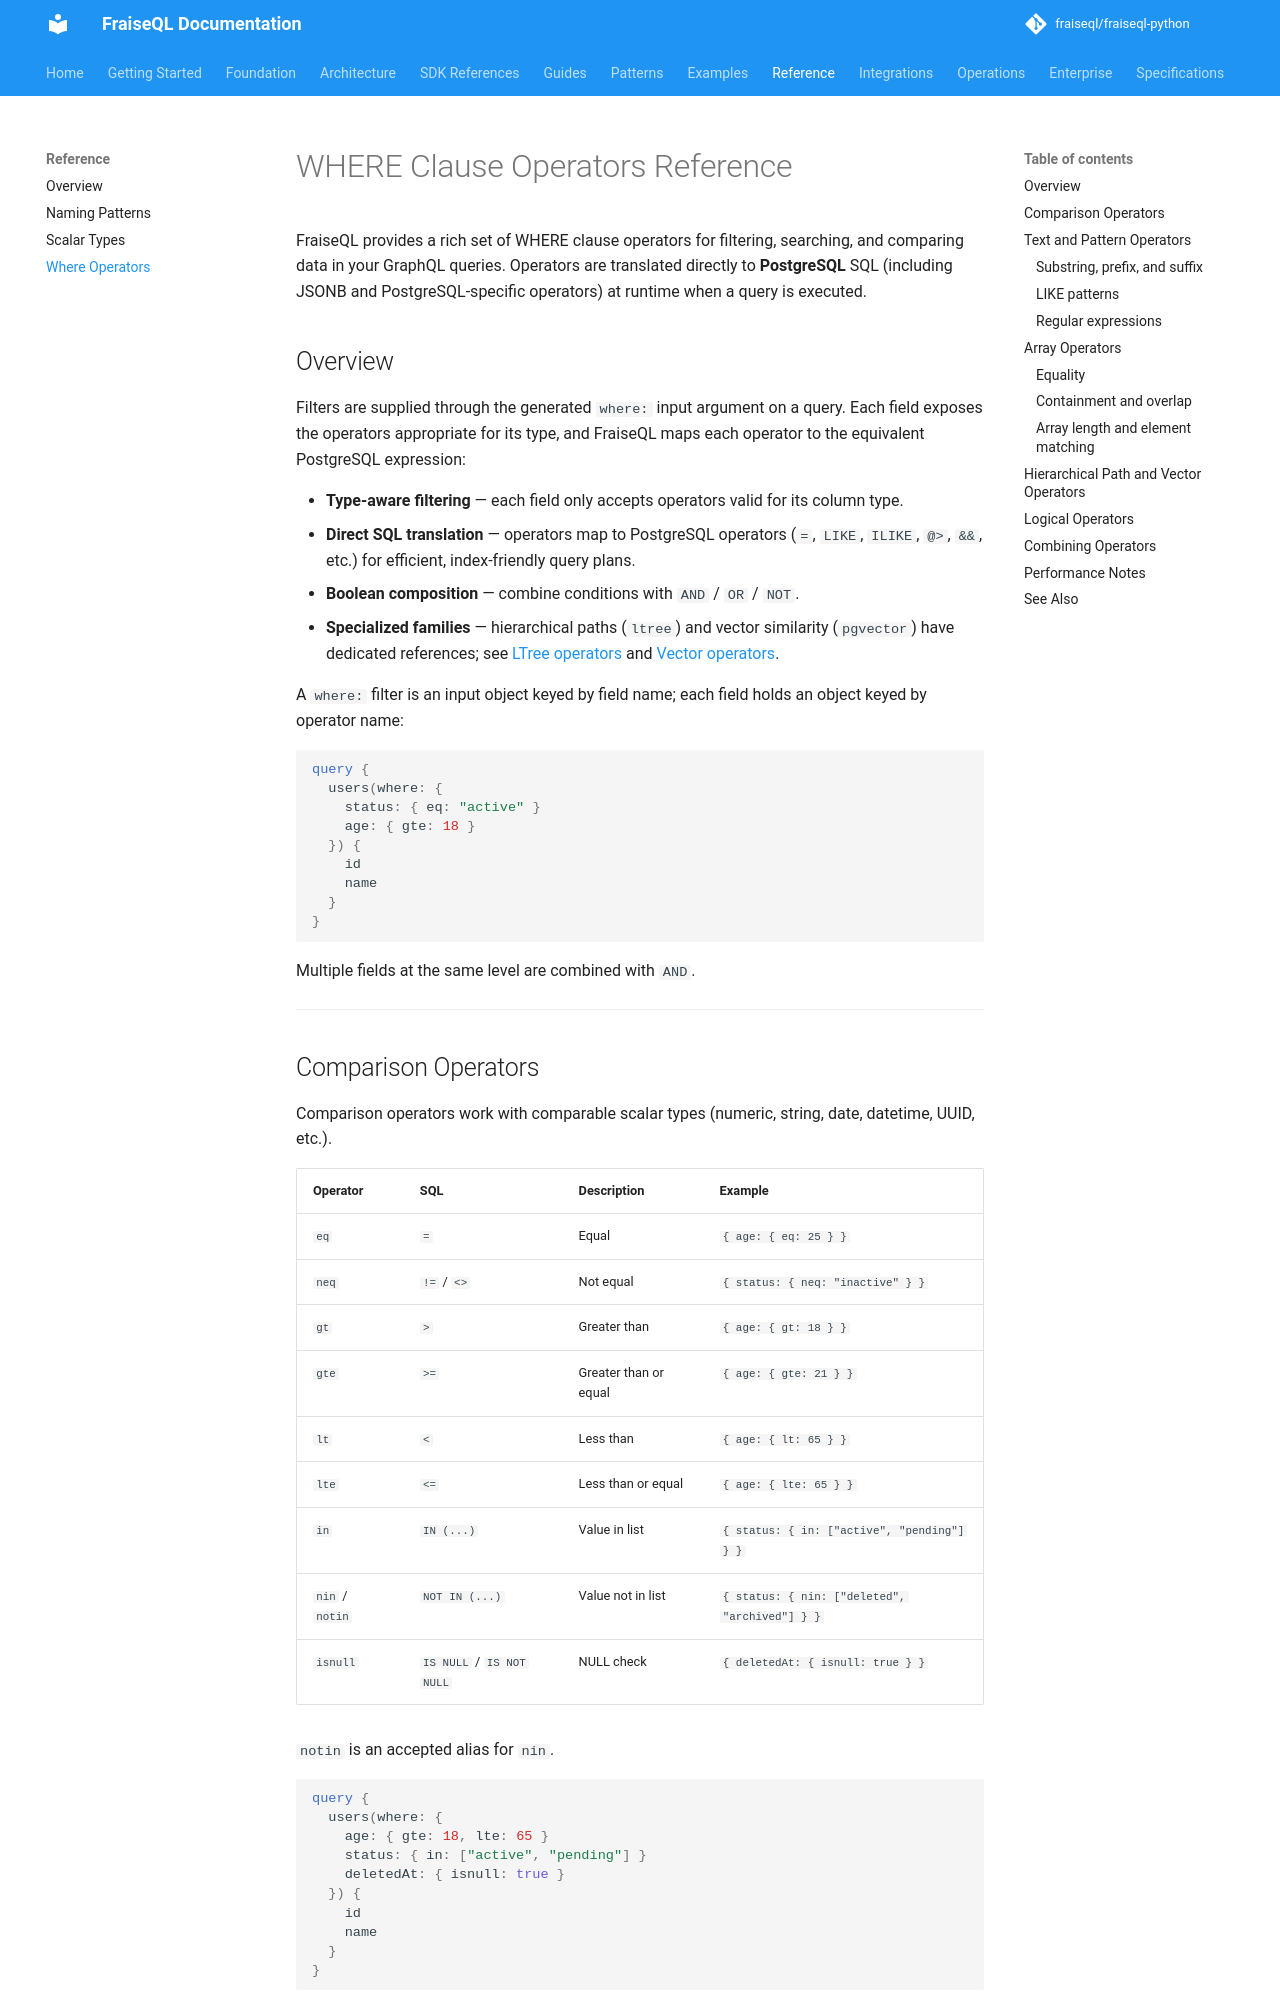

repository: fraiseql/fraiseql-python · page: reference/where-operators/index.html · generator: mkdocs

# WHERE Clause Operators Reference

FraiseQL provides a rich set of WHERE clause operators for filtering, searching, and comparing data in your GraphQL queries. Operators are translated directly to **PostgreSQL** SQL (including JSONB and PostgreSQL-specific operators) at runtime when a query is executed.

## Overview

Filters are supplied through the generated `where:` input argument on a query. Each field exposes the operators appropriate for its type, and FraiseQL maps each operator to the equivalent PostgreSQL expression:

- **Type-aware filtering** — each field only accepts operators valid for its column type.
- **Direct SQL translation** — operators map to PostgreSQL operators (`=`, `LIKE`, `ILIKE`, `@>`, `&&`, etc.) for efficient, index-friendly query plans.
- **Boolean composition** — combine conditions with `AND` / `OR` / `NOT`.
- **Specialized families** — hierarchical paths (`ltree`) and vector similarity (`pgvector`) have dedicated references; see [LTree operators](./ltree-operators.md) and [Vector operators](./vector-operators.md).

A `where:` filter is an input object keyed by field name; each field holds an object keyed by operator name:

```graphql
query {
  users(where: {
    status: { eq: "active" }
    age: { gte: 18 }
  }) {
    id
    name
  }
}
```

Multiple fields at the same level are combined with `AND`.

---
